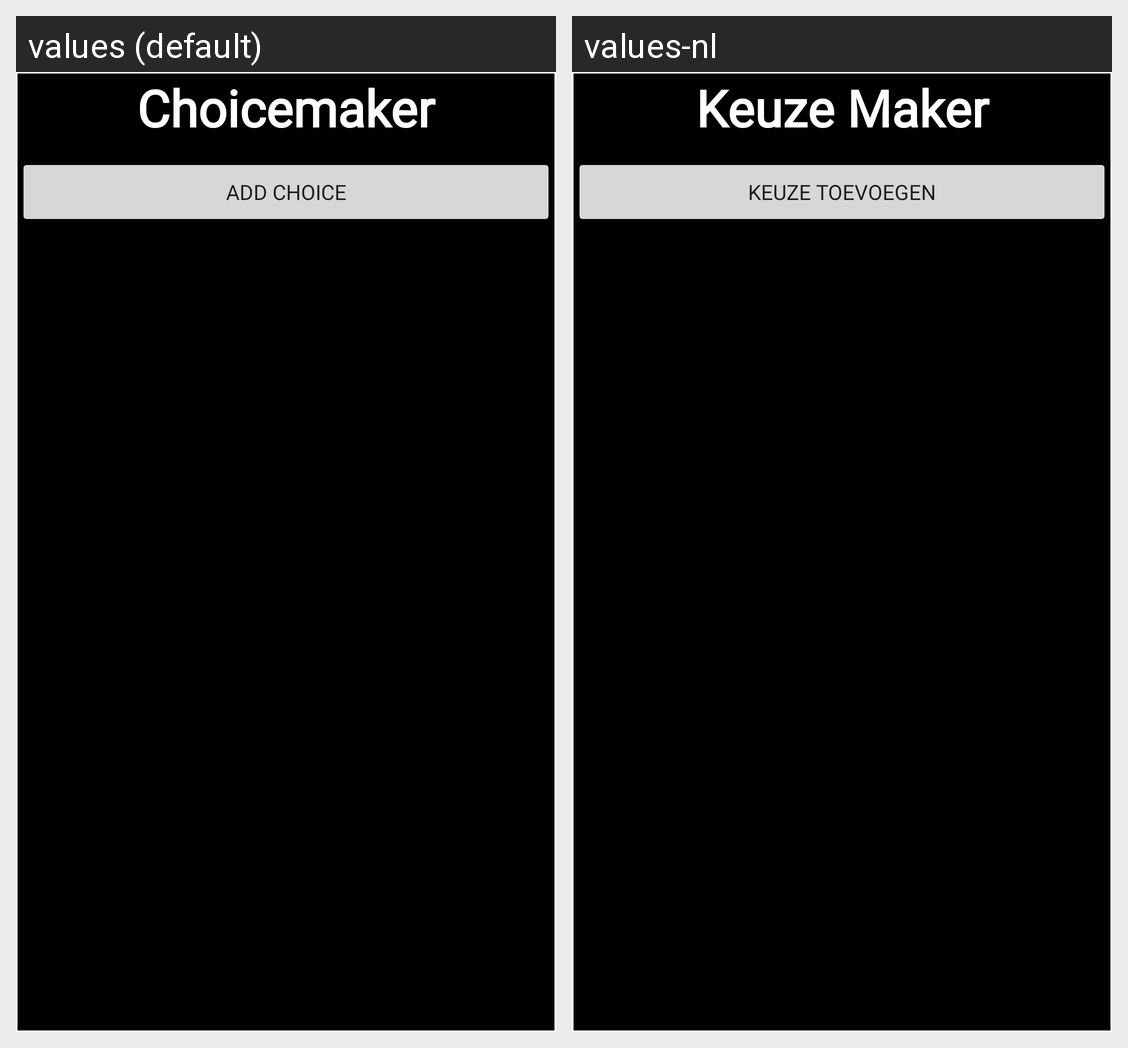

Strings drawn on this Android screen and how each of the app's shown locales translates them:
Android screen res/layout/activity_choice_maker.xml rendered under 2 locales, left to right: values (default), values-nl. Device: Nexus 5 (rendered at 1080×1920; each locale shown at half size, 540×960, under a caption strip naming it); theme Theme.EpicChoiceMaker.NoActionBar.
Strings drawn on this screen, with the default value and each locale's value (text and hints the layout hard-codes, and strings that could not be matched under every locale, appear in the picture but are not listed):

ChoiceMaker
  values: Choicemaker
  values-nl: Keuze Maker

AddChoice
  values: Add Choice
  values-nl: Keuze Toevoegen
